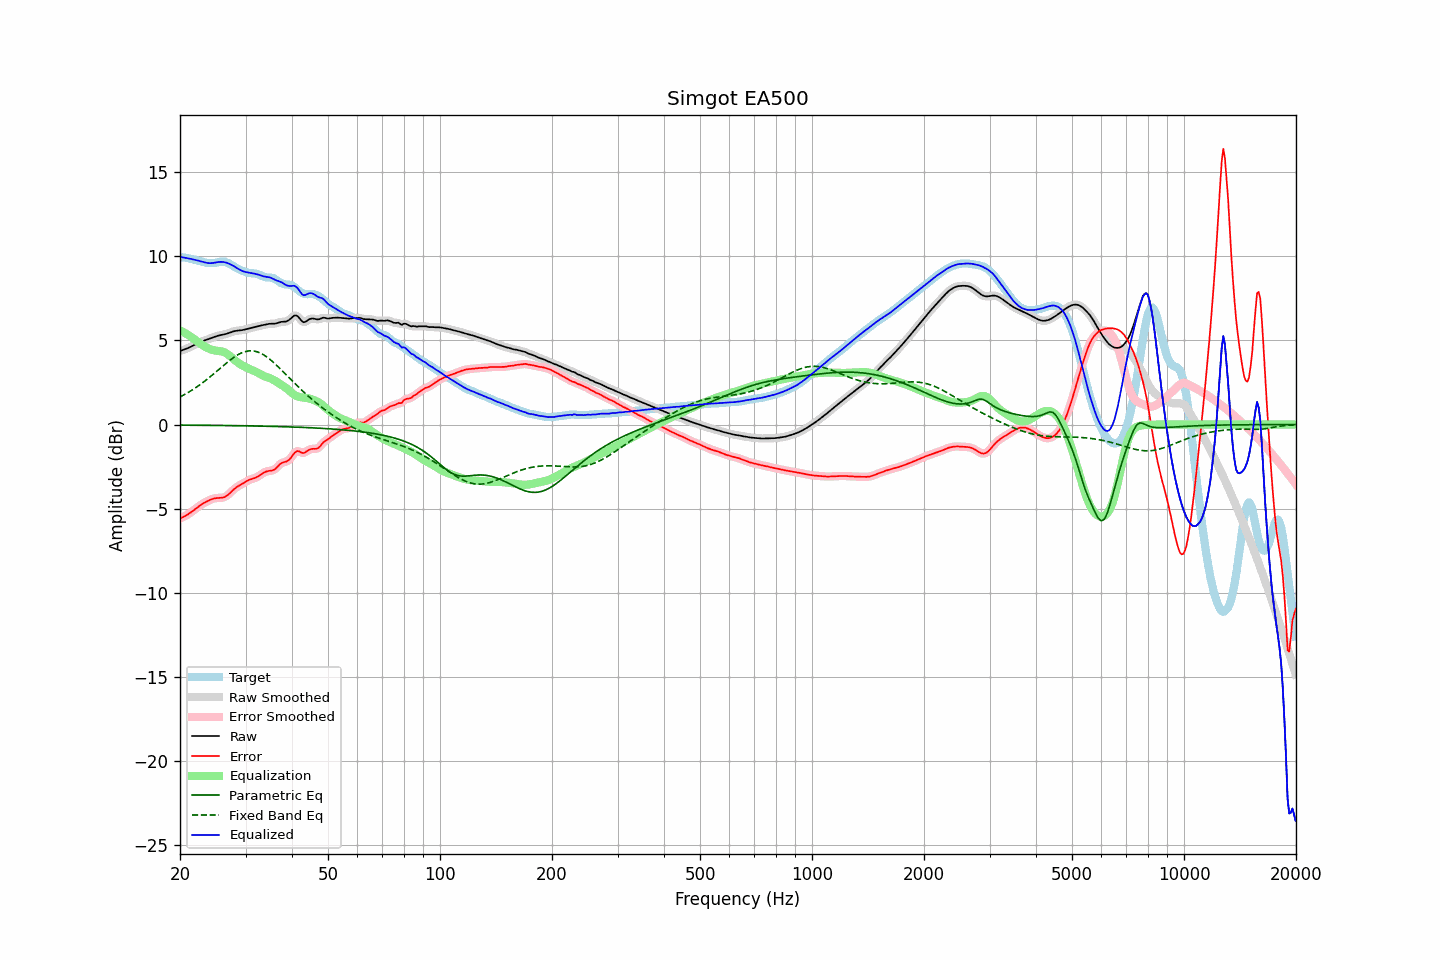

Data behind this chart, as committed beside it:
frequency, raw, error, smoothed, error_smoothed, equalization, parametric_eq, fixed_band_eq, equalized_raw, equalized_smoothed, target
20.00, 4.36, -5.58, 4.36, -5.57, 5.59, -0.03, 1.64, 9.95, 9.95, 9.94
20.20, 4.40, -5.53, 4.40, -5.54, 5.54, -0.03, 1.69, 9.94, 9.94, 9.93
20.40, 4.43, -5.49, 4.43, -5.49, 5.49, -0.03, 1.74, 9.92, 9.92, 9.92
20.61, 4.47, -5.45, 4.47, -5.44, 5.44, -0.04, 1.79, 9.91, 9.91, 9.92
20.81, 4.50, -5.39, 4.51, -5.39, 5.38, -0.04, 1.84, 9.89, 9.89, 9.90
21.02, 4.54, -5.33, 4.54, -5.34, 5.32, -0.04, 1.90, 9.87, 9.87, 9.88
21.23, 4.58, -5.27, 4.59, -5.27, 5.26, -0.04, 1.95, 9.85, 9.85, 9.86
21.44, 4.63, -5.20, 4.63, -5.20, 5.20, -0.04, 2.01, 9.83, 9.83, 9.84
21.66, 4.68, -5.13, 4.68, -5.13, 5.13, -0.04, 2.07, 9.81, 9.81, 9.81
21.87, 4.73, -5.06, 4.73, -5.06, 5.06, -0.04, 2.14, 9.79, 9.79, 9.79
22.09, 4.78, -4.98, 4.78, -4.98, 4.99, -0.04, 2.20, 9.76, 9.76, 9.76
22.31, 4.83, -4.91, 4.83, -4.91, 4.91, -0.04, 2.27, 9.74, 9.74, 9.74
22.54, 4.87, -4.84, 4.87, -4.84, 4.84, -0.04, 2.33, 9.71, 9.71, 9.71
22.76, 4.91, -4.77, 4.91, -4.77, 4.78, -0.04, 2.40, 9.69, 9.69, 9.68
22.99, 4.95, -4.71, 4.95, -4.71, 4.71, -0.04, 2.47, 9.66, 9.66, 9.66
23.22, 4.98, -4.65, 4.98, -4.65, 4.65, -0.05, 2.55, 9.64, 9.64, 9.63
23.45, 5.01, -4.60, 5.01, -4.60, 4.60, -0.05, 2.62, 9.61, 9.61, 9.61
23.69, 5.05, -4.55, 5.05, -4.55, 4.55, -0.05, 2.70, 9.60, 9.60, 9.60
23.92, 5.08, -4.51, 5.08, -4.51, 4.50, -0.05, 2.77, 9.58, 9.58, 9.59
24.16, 5.12, -4.47, 5.12, -4.47, 4.47, -0.05, 2.85, 9.58, 9.58, 9.58
24.40, 5.15, -4.43, 5.15, -4.43, 4.44, -0.05, 2.93, 9.59, 9.59, 9.58
24.65, 5.19, -4.40, 5.19, -4.40, 4.41, -0.05, 3.01, 9.60, 9.60, 9.59
24.89, 5.22, -4.38, 5.22, -4.38, 4.39, -0.05, 3.09, 9.62, 9.62, 9.60
25.14, 5.25, -4.37, 5.25, -4.37, 4.38, -0.05, 3.18, 9.63, 9.63, 9.62
25.39, 5.28, -4.36, 5.28, -4.36, 4.37, -0.05, 3.26, 9.65, 9.65, 9.64
25.65, 5.30, -4.36, 5.30, -4.36, 4.36, -0.06, 3.34, 9.66, 9.66, 9.66
25.91, 5.32, -4.35, 5.32, -4.35, 4.34, -0.06, 3.42, 9.66, 9.66, 9.67
26.16, 5.34, -4.33, 5.34, -4.33, 4.31, -0.06, 3.50, 9.65, 9.65, 9.67
26.43, 5.36, -4.30, 5.36, -4.30, 4.27, -0.06, 3.58, 9.63, 9.63, 9.66
26.69, 5.39, -4.24, 5.39, -4.24, 4.22, -0.06, 3.66, 9.61, 9.61, 9.63
26.96, 5.42, -4.17, 5.42, -4.17, 4.15, -0.06, 3.74, 9.57, 9.57, 9.59
27.23, 5.46, -4.08, 5.46, -4.08, 4.08, -0.06, 3.82, 9.53, 9.53, 9.54
27.50, 5.49, -3.98, 5.49, -3.99, 4.00, -0.07, 3.89, 9.49, 9.49, 9.48
27.77, 5.52, -3.89, 5.52, -3.89, 3.91, -0.07, 3.96, 9.44, 9.44, 9.42
28.05, 5.55, -3.81, 5.55, -3.81, 3.83, -0.07, 4.02, 9.38, 9.38, 9.36
28.33, 5.57, -3.74, 5.57, -3.74, 3.75, -0.07, 4.08, 9.32, 9.32, 9.30
28.62, 5.58, -3.67, 5.58, -3.68, 3.68, -0.07, 4.14, 9.26, 9.26, 9.25
28.90, 5.59, -3.62, 5.59, -3.62, 3.61, -0.07, 4.19, 9.20, 9.20, 9.21
29.19, 5.60, -3.56, 5.60, -3.56, 3.55, -0.07, 4.24, 9.15, 9.15, 9.16
29.48, 5.61, -3.51, 5.61, -3.51, 3.50, -0.08, 4.28, 9.11, 9.11, 9.12
29.78, 5.64, -3.45, 5.64, -3.45, 3.44, -0.08, 4.32, 9.08, 9.08, 9.08
30.08, 5.66, -3.39, 5.66, -3.39, 3.39, -0.08, 4.34, 9.06, 9.06, 9.05
30.38, 5.69, -3.33, 5.69, -3.34, 3.35, -0.08, 4.36, 9.04, 9.04, 9.02
30.68, 5.71, -3.29, 5.71, -3.29, 3.31, -0.08, 4.37, 9.02, 9.02, 9.00
30.99, 5.73, -3.26, 5.73, -3.26, 3.27, -0.08, 4.38, 9.00, 9.00, 8.99
31.30, 5.76, -3.23, 5.76, -3.23, 3.23, -0.09, 4.37, 8.98, 8.98, 8.98
31.61, 5.78, -3.20, 5.78, -3.20, 3.19, -0.09, 4.36, 8.96, 8.96, 8.98
31.93, 5.80, -3.16, 5.80, -3.16, 3.14, -0.09, 4.34, 8.94, 8.94, 8.97
32.24, 5.83, -3.11, 5.83, -3.11, 3.09, -0.09, 4.32, 8.92, 8.92, 8.94
32.57, 5.85, -3.06, 5.85, -3.06, 3.04, -0.09, 4.28, 8.90, 8.89, 8.91
32.89, 5.87, -2.99, 5.87, -2.99, 2.99, -0.10, 4.24, 8.86, 8.86, 8.87
33.22, 5.89, -2.93, 5.89, -2.93, 2.94, -0.10, 4.19, 8.83, 8.83, 8.82
33.55, 5.91, -2.87, 5.91, -2.87, 2.89, -0.10, 4.14, 8.80, 8.80, 8.78
33.89, 5.93, -2.82, 5.93, -2.82, 2.85, -0.10, 4.08, 8.78, 8.78, 8.75
34.23, 5.95, -2.78, 5.95, -2.79, 2.81, -0.10, 4.01, 8.77, 8.77, 8.74
34.57, 5.97, -2.76, 5.97, -2.76, 2.78, -0.11, 3.94, 8.75, 8.75, 8.73
34.92, 5.98, -2.75, 5.98, -2.75, 2.75, -0.11, 3.87, 8.73, 8.73, 8.73
35.27, 5.99, -2.73, 5.98, -2.73, 2.71, -0.11, 3.78, 8.69, 8.69, 8.72
35.62, 5.99, -2.71, 5.99, -2.71, 2.66, -0.11, 3.70, 8.65, 8.65, 8.69
35.97, 5.99, -2.66, 5.99, -2.65, 2.61, -0.12, 3.61, 8.59, 8.60, 8.65
... 635 more rows
